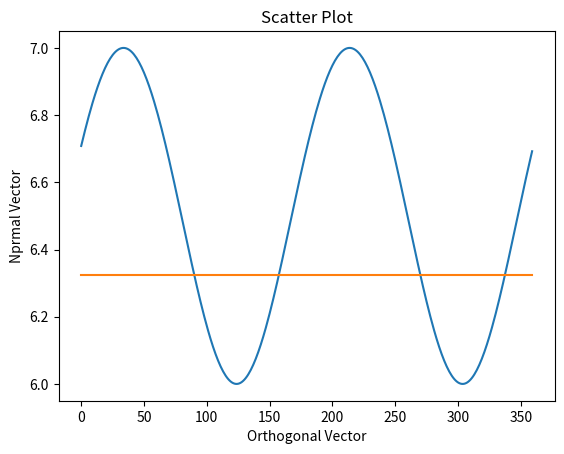

The matplotlib source for this figure:
import numpy as np 
import matplotlib.pyplot as plt


vec1 = [2,6]

def dotProduct(vector1, vector2):
    return np.dot(vector1,vector2)

def length_of_vector(vector):
    return np.sqrt(dotProduct(vector,vector))    

def angle_between_vectors(vector1, vector2):    
    angle = np.abs(dotProduct(vector1,vector2)) / np.abs(length_of_vector(vector1) * length_of_vector(vector2))
    angle = np.arccos(angle)
    return angle
   

def orthoVector(vector):
    angle = 0
    while not (89.99999 < angle < 90.00001):
        orthoVec = np.array(np.round(np.random.randn(len(vector)) * 10)) 
        angle = np.rad2deg(angle_between_vectors(orthoVec, vector))
    return orthoVec

def showPlot(x,y):
    # Scatter plot with day against tip
    plt.plot(x)
    plt.plot(y)
    # Adding Title to the Plot
    plt.title("Scatter Plot")
    # Setting the X and Y labels
    plt.xlabel('Orthogonal Vector')
    plt.ylabel('Nprmal Vector')
    plt.show()


if __name__ == '__main__':
    multi_factor = 1.5
    angle = 0
    len_of_o_vec = []
    len_of_vec = []
    while angle != 360:
        deg = np.deg2rad(angle)
        thetha = deg
        rot_mat = np.array([[(multi_factor*np.cos(thetha)), -np.sin(thetha)],[np.sin(thetha),  np.cos(thetha)]])
        vec2 = np.array(vec1)
        o_Vec = vec2 @ rot_mat
        len_of_o_vec.append(length_of_vector(o_Vec))
        len_of_vec.append(length_of_vector(vec2))
        angle += 1 

    showPlot(len_of_o_vec, len_of_vec)
